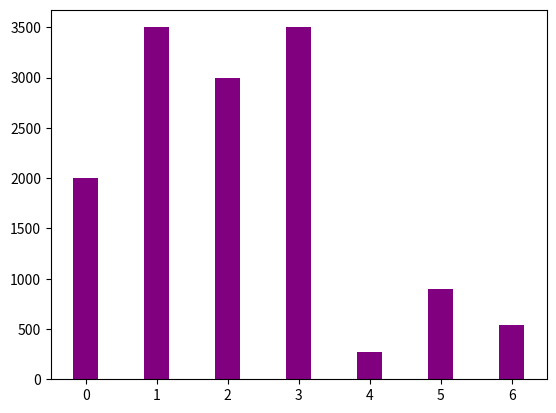

Here is the Python script that generated this plot: (Note: this script raises an exception after producing the figure.)
import matplotlib.pyplot as plt
import numpy as np

N = 7

cal_consumida = (2000, 3500, 3000, 3500, 270, 900,540)

numero_de_barras = np.arange(N)

comprimento = 0.35  # comprimento das barras

fig,ax = plt.subplots()

rects1 = ax.bar(numero_de_barras, cal_consumida,comprimento, color='purple')

cal_necessaria = (Calculo_Necessidade_Cal(fator), Calculo_Necessidade_Cal(fator), Calculo_Necessidade_Cal(fator),Calculo_Necessidade_Cal(fator),Calculo_Necessidade_Cal(fator),Calculo_Necessidade_Cal(fator),Calculo_Necessidade_Cal(fator))

rects2 = ax.bar(numero_de_barras + comprimento,cal_necessaria, comprimento, color='turquoise')


ax.set_xlabel('Dia da semana')
ax.set_ylabel('Quantidade')
ax.set_xticks(numero_de_barras+comprimento)
ax.set_xticklabels( ('domingo','segunda', 'terca', 'quarta', 'quinta', 'sexta', 'sabado') )

ax.legend( (rects1[0], rects2[0]), ('Calorias Consumidas', 'Calorias Necessarias') )

def autolabel(rects):
    for rect in rects:
        height = rect.get_height()
        ax.text(rect.get_x()+rect.get_width()/2., 1.05*height, '%d'%int(height),
                ha='center', va='bottom')
autolabel(rects1)
autolabel(rects2)
plt.show()




N = 7
proteina_consumida=(180,150,2060,903,90,87,105)
gordura_consumida=(70,30,40,45,54,19,29)
carboidrato_consumido=(130,300,209,340,189,320,2000)

numero_de_barras = np.arange(N)
comprimento = 0.35  # comprimento das barras

fig,ax = plt.subplots()

rects3=ax.bar(numero_de_barras,proteina_consumida, comprimento, color='orange')
rects4=ax.bar(numero_de_barras + comprimento, gordura_consumida,comprimento, color='blue')
rects5=ax.bar(numero_de_barras +comprimento*2, carboidrato_consumido,comprimento/2, color='navy')

ax.set_xlabel('Dia da semana')
ax.set_ylabel('Quantidade')
ax.set_xticks(numero_de_barras+comprimento)
ax.set_xticklabels( ('domingo','segunda', 'terca', 'quarta', 'quinta', 'sexta', 'sabado') )

ax.legend( (rects3[0], rects4[0], rects5[0]), ('Proteinas Consumidas(g)', 'Carboidratos Consumidos(g)', 'Gorduras Consumida(g)'))


autolabel(rects3)
autolabel(rects4)
autolabel(rects5)
plt.show()

